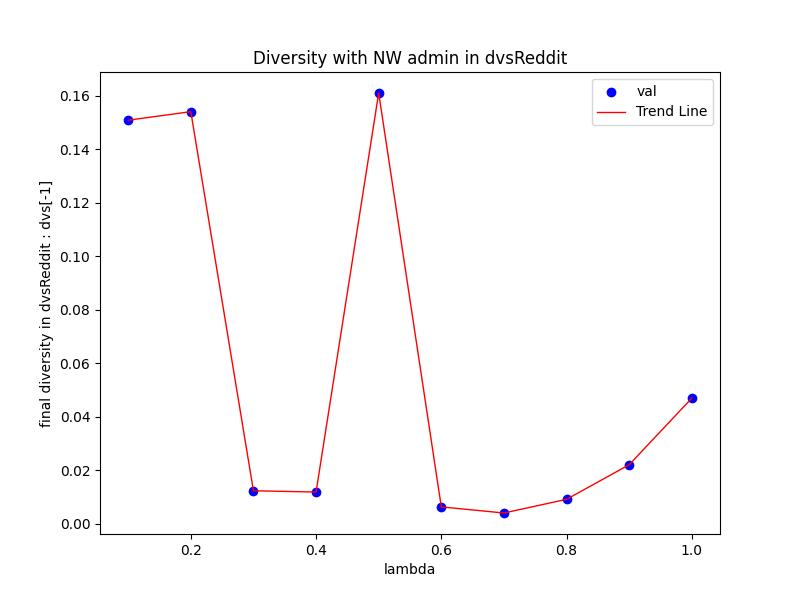

Source data for this figure (header and first rows):
Lambda, val
0.1, 0.1508
0.2, 0.154
0.3, 0.01238
0.4, 0.01189
0.5, 0.161
0.6, 0.006344
0.7, 0.004064
0.8, 0.009178
0.9, 0.0221
1.0, 0.04698
